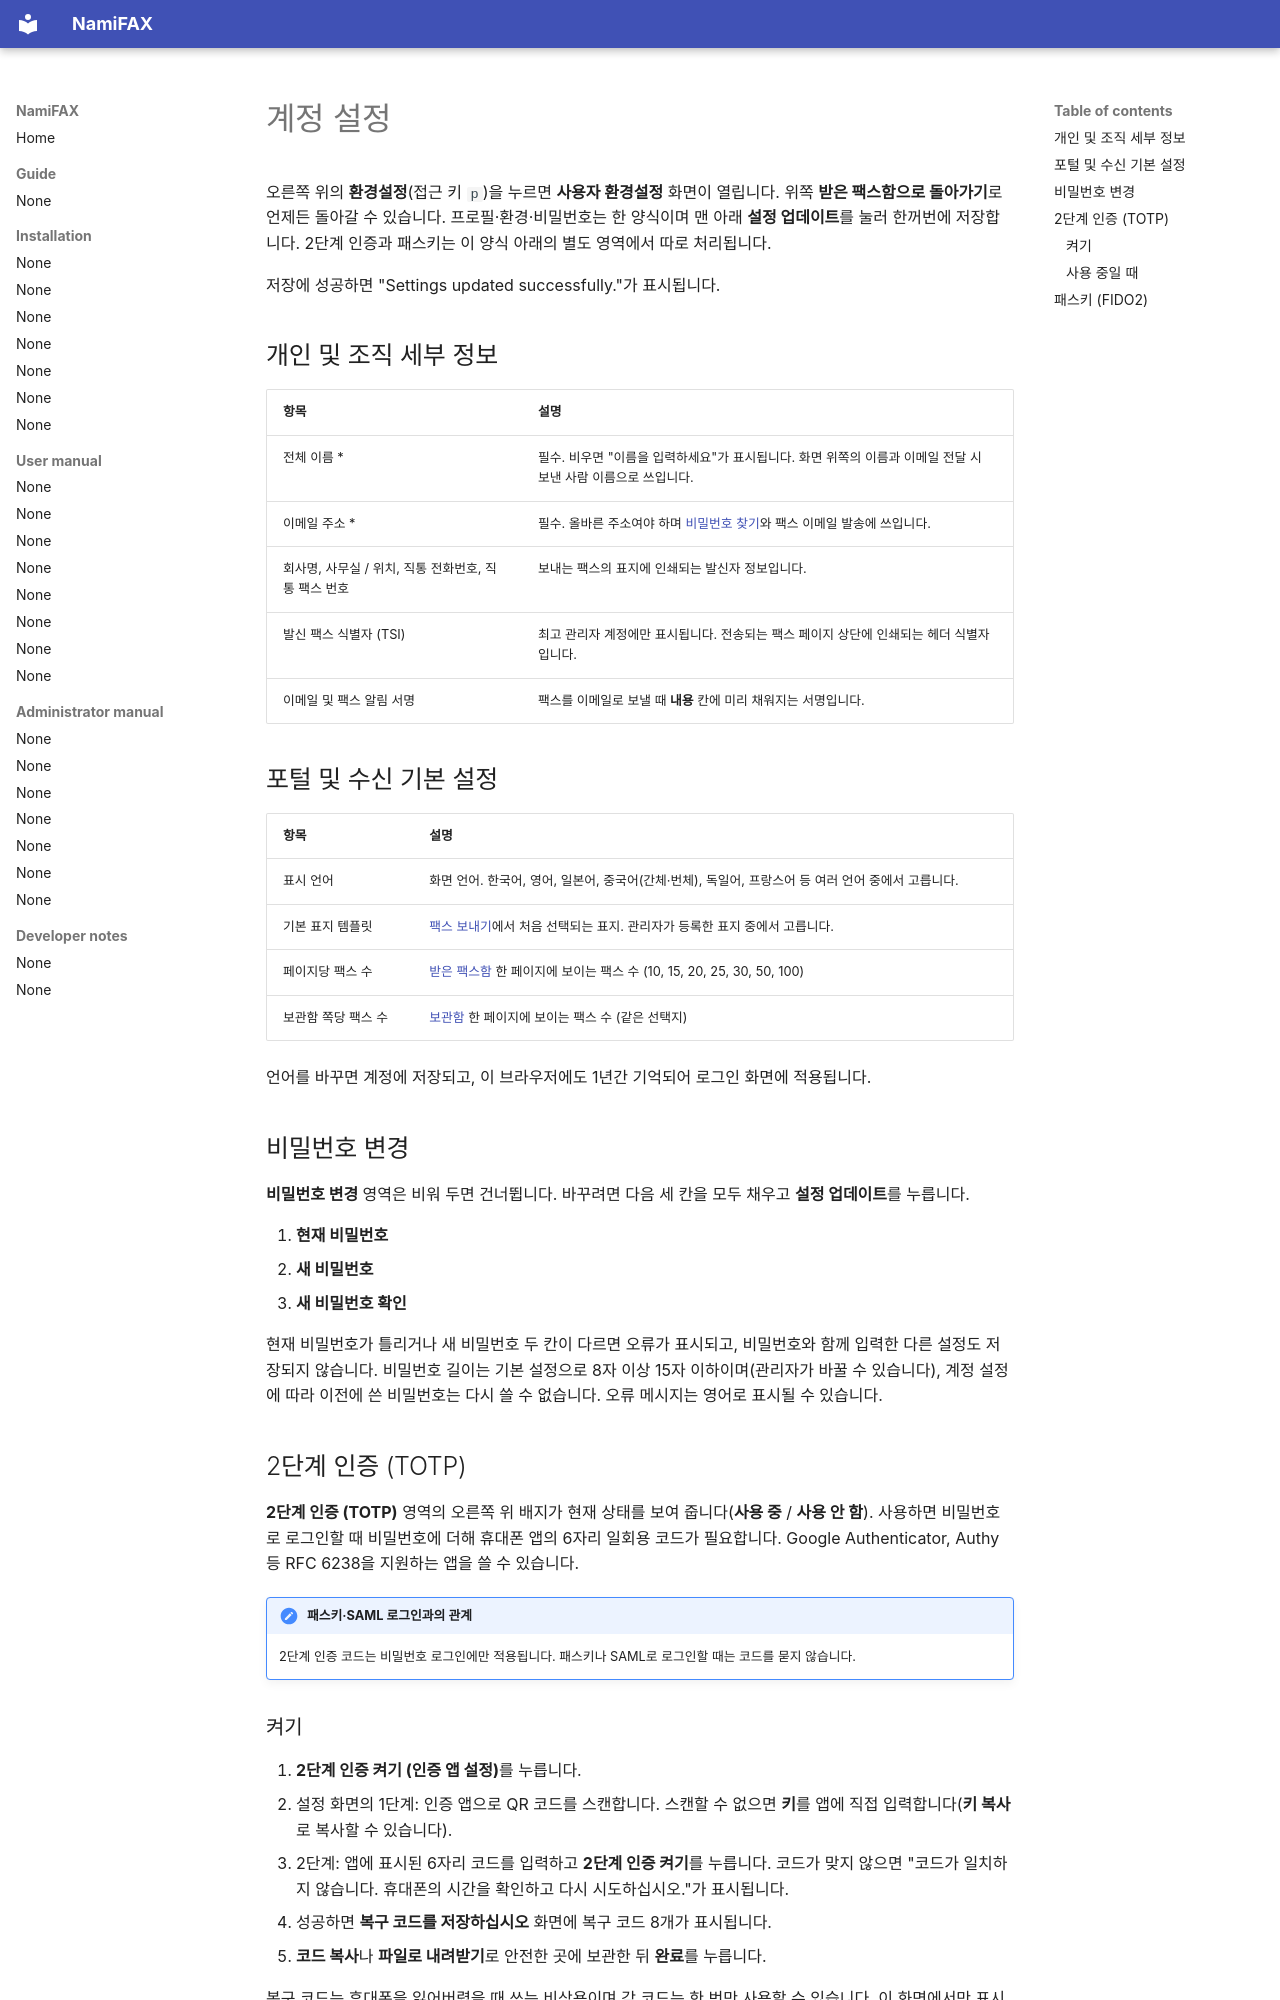

repository: search5/nami-fax · page: ko/manual/account/index.html · generator: mkdocs

# 계정 설정

오른쪽 위의 **환경설정**(접근 키 `p`)을 누르면 **사용자 환경설정** 화면이 열립니다. 위쪽 **받은 팩스함으로 돌아가기**로 언제든 돌아갈 수 있습니다. 프로필·환경·비밀번호는 한 양식이며 맨 아래 **설정 업데이트**를 눌러 한꺼번에 저장합니다. 2단계 인증과 패스키는 이 양식 아래의 별도 영역에서 따로 처리됩니다.

저장에 성공하면 "Settings updated successfully."가 표시됩니다.

## 개인 및 조직 세부 정보

| 항목 | 설명 |
|---|---|
| 전체 이름 * | 필수. 비우면 "이름을 입력하세요"가 표시됩니다. 화면 위쪽의 이름과 이메일 전달 시 보낸 사람 이름으로 쓰입니다. |
| 이메일 주소 * | 필수. 올바른 주소여야 하며 [비밀번호 찾기](getting-started.md)와 팩스 이메일 발송에 쓰입니다. |
| 회사명, 사무실 / 위치, 직통 전화번호, 직통 팩스 번호 | 보내는 팩스의 표지에 인쇄되는 발신자 정보입니다. |
| 발신 팩스 식별자 (TSI) | 최고 관리자 계정에만 표시됩니다. 전송되는 팩스 페이지 상단에 인쇄되는 헤더 식별자입니다. |
| 이메일 및 팩스 알림 서명 | 팩스를 이메일로 보낼 때 **내용** 칸에 미리 채워지는 서명입니다. |

## 포털 및 수신 기본 설정

| 항목 | 설명 |
|---|---|
| 표시 언어 | 화면 언어. 한국어, 영어, 일본어, 중국어(간체·번체), 독일어, 프랑스어 등 여러 언어 중에서 고릅니다. |
| 기본 표지 템플릿 | [팩스 보내기](send-fax.md)에서 처음 선택되는 표지. 관리자가 등록한 표지 중에서 고릅니다. |
| 페이지당 팩스 수 | [받은 팩스함](inbox.md) 한 페이지에 보이는 팩스 수 (10, 15, 20, 25, 30, 50, 100) |
| 보관함 쪽당 팩스 수 | [보관함](archive.md) 한 페이지에 보이는 팩스 수 (같은 선택지) |

언어를 바꾸면 계정에 저장되고, 이 브라우저에도 1년간 기억되어 로그인 화면에 적용됩니다.

## 비밀번호 변경

**비밀번호 변경** 영역은 비워 두면 건너뜁니다. 바꾸려면 다음 세 칸을 모두 채우고 **설정 업데이트**를 누릅니다.

1. **현재 비밀번호**
2. **새 비밀번호**
3. **새 비밀번호 확인**

현재 비밀번호가 틀리거나 새 비밀번호 두 칸이 다르면 오류가 표시되고, 비밀번호와 함께 입력한 다른 설정도 저장되지 않습니다. 비밀번호 길이는 기본 설정으로 8자 이상 15자 이하이며(관리자가 바꿀 수 있습니다), 계정 설정에 따라 이전에 쓴 비밀번호는 다시 쓸 수 없습니다. 오류 메시지는 영어로 표시될 수 있습니다.

## 2단계 인증 (TOTP)

**2단계 인증 (TOTP)** 영역의 오른쪽 위 배지가 현재 상태를 보여 줍니다(**사용 중** / **사용 안 함**). 사용하면 비밀번호로 로그인할 때 비밀번호에 더해 휴대폰 앱의 6자리 일회용 코드가 필요합니다. Google Authenticator, Authy 등 RFC 6238을 지원하는 앱을 쓸 수 있습니다.

!!! note "패스키·SAML 로그인과의 관계"
    2단계 인증 코드는 비밀번호 로그인에만 적용됩니다. 패스키나 SAML로 로그인할 때는 코드를 묻지 않습니다.

### 켜기

1. **2단계 인증 켜기 (인증 앱 설정)**를 누릅니다.
2. 설정 화면의 1단계: 인증 앱으로 QR 코드를 스캔합니다. 스캔할 수 없으면 **키**를 앱에 직접 입력합니다(**키 복사**로 복사할 수 있습니다).
3. 2단계: 앱에 표시된 6자리 코드를 입력하고 **2단계 인증 켜기**를 누릅니다. 코드가 맞지 않으면 "코드가 일치하지 않습니다. 휴대폰의 시간을 확인하고 다시 시도하십시오."가 표시됩니다.
4. 성공하면 **복구 코드를 저장하십시오** 화면에 복구 코드 8개가 표시됩니다.
5. **코드 복사**나 **파일로 내려받기**로 안전한 곳에 보관한 뒤 **완료**를 누릅니다.

복구 코드는 휴대폰을 잃어버렸을 때 쓰는 비상용이며 각 코드는 한 번만 사용할 수 있습니다. 이 화면에서만 표시되므로 반드시 보관하십시오. 내려받는 파일은 브라우저에서 만들어지며 서버에는 저장되지 않고, 서버에는 코드가 해시로만 보관됩니다. 파일에는 복구 코드만 들어 있고 인증 앱 키는 들어 있지 않습니다.
